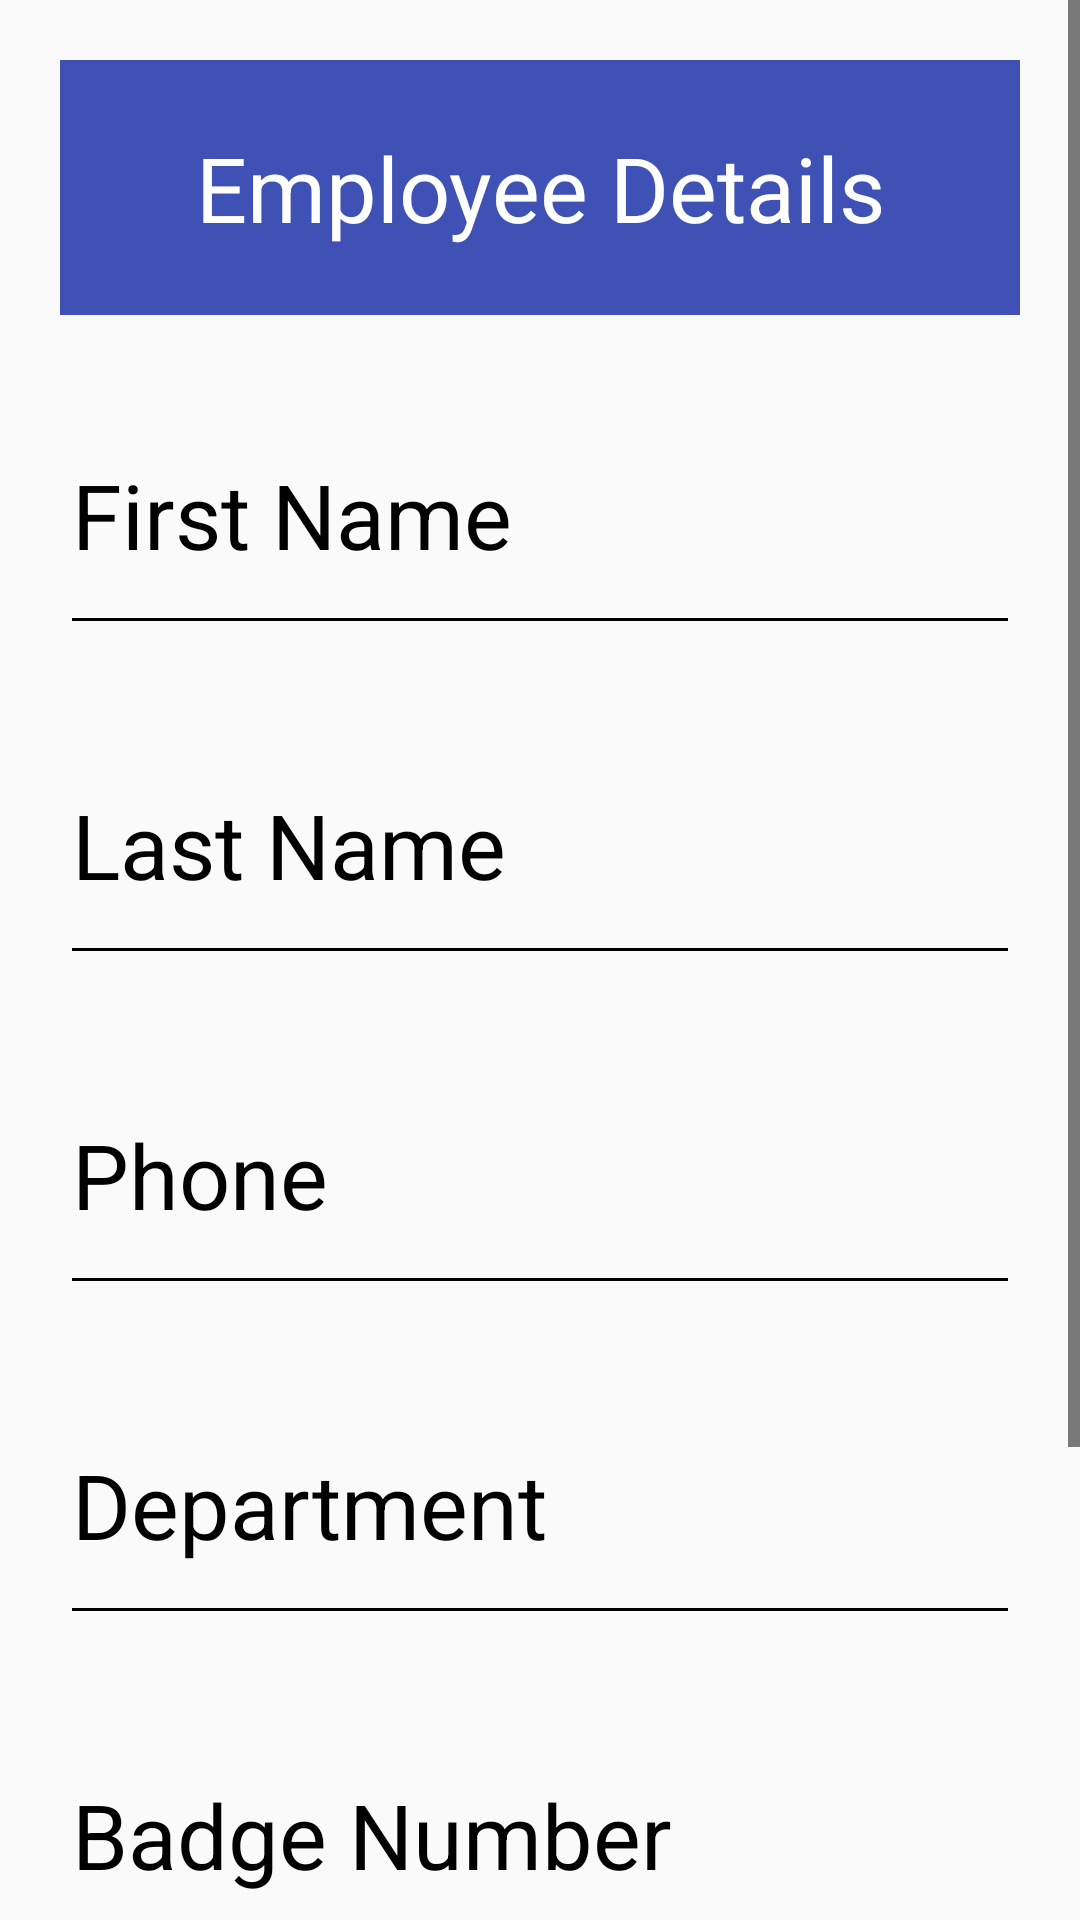

Here is an Android app screen rendered from its layout file. Give the layout XML and the strings, colors and styles it references.
<!-- AndroidManifest.xml: application theme AppTheme -->
<!-- res/layout/checkin_employee.xml -->
<?xml version="1.0" encoding="utf-8"?>
<ScrollView xmlns:android="http://schemas.android.com/apk/res/android"
    android:layout_width="match_parent"
    android:layout_height="match_parent">

    <LinearLayout
        android:layout_width="match_parent"
        android:layout_height="wrap_content"
        android:orientation="vertical"
        android:padding="20dp">

        <TextView
            android:layout_width="match_parent"
            android:layout_height="85dp"
            android:textSize="30dp"
            android:gravity="center"
            android:textColor="#FFFFFF"
            android:background="#3F51B5"
            android:text="@string/employee_Details"/>

        <EditText
            android:id="@+id/firstNameText"
            android:layout_width="match_parent"
            android:layout_height="90dp"
            android:textSize="30dp"
            android:layout_marginTop="20dp"
            android:inputType="textPersonName"
            android:hint="@string/first_name" />

        <EditText
            android:id="@+id/lastNameText"
            android:layout_width="match_parent"
            android:layout_height="90dp"
            android:textSize="30dp"
            android:layout_marginTop="20dp"
            android:inputType="textPersonName"
            android:hint="@string/last_name"/>

        <EditText
            android:id="@+id/phoneNumber"
            android:layout_width="match_parent"
            android:layout_height="90dp"
            android:textSize="30dp"
            android:layout_marginTop="20dp"
            android:inputType="number"
            android:hint="@string/phone"/>

        <EditText
            android:id="@+id/departmentText"
            android:layout_width="match_parent"
            android:layout_height="90dp"
            android:textSize="30dp"
            android:layout_marginTop="20dp"
            android:hint="@string/department"
            android:inputType="textPersonName" />

        <EditText
            android:id="@+id/badgeNumberText"
            android:layout_width="match_parent"
            android:layout_height="90dp"
            android:textSize="30dp"
            android:inputType="number"
            android:layout_marginTop="20dp"
            android:hint="@string/badge_numbner"/>

        <LinearLayout
            android:layout_width="fill_parent"
            android:layout_height="174dp"
            android:gravity="center_vertical">

            <Button
                android:id="@+id/checkin"
                android:layout_width="0dip"
                android:layout_height="80dp"
                android:layout_marginTop="30dp"
                android:layout_weight="1.0"
                android:background="@drawable/button_bg_rounded_corners"
                android:gravity="center"
                android:onClick="checkin"
                android:padding="15dp"
                android:paddingTop="20dp"
                android:paddingBottom="10dp"
                android:text="@string/checkin_button"
                android:textSize="35dp" />

            <Button
                android:id="@+id/cancel_button"
                android:layout_width="0dip"
                android:layout_height="80dp"
                android:layout_marginTop="30dp"
                android:layout_weight="1.0"
                android:background="@drawable/button_bg_rounded_corners"
                android:gravity="center"
                android:onClick="finish"
                android:padding="15dp"
                android:paddingTop="20dp"
                android:paddingBottom="10dp"
                android:text="@string/cancel_button"
                android:textSize="35dp" />
        </LinearLayout>

        

    </LinearLayout>

</ScrollView>
<!-- resources referenced by this layout -->
<resources>
  <!-- drawable button_bg_rounded_corners (drawable) -->
  <?xml version="1.0" encoding="utf-8"?>
  <selector xmlns:android="http://schemas.android.com/apk/res/android">
      <item>
          <shape android:shape="rectangle">
              <solid android:color="#FFB74D"/>
              <stroke android:color="#8A2BE2" android:width="2dp" />
              
              <corners android:radius="15dp" />
          </shape>
      </item>
  </selector>
  <string name="badge_numbner">Badge Number</string>
  <string name="cancel_button">Cancel</string>
  <string name="checkin_button">CHECKIN</string>
  <string name="department">Department</string>
  <string name="employee_Details">Employee Details</string>
  <string name="first_name">First Name</string>
  <string name="last_name">Last Name</string>
  <string name="phone">Phone</string>
  <style name="AppTheme" parent="Theme.AppCompat.Light.DarkActionBar">
          
          <item name="colorPrimary">@color/colorPrimary</item>
          <item name="colorPrimaryDark">@color/colorPrimaryDark</item>
          <item name="colorAccent">@color/colorAccent</item>
  
  
  
          <item name="android:textColor">@color/colorText</item>
          <item name="android:textColorHint">@color/colorText</item>
          <item name="colorControlNormal">@color/colorText</item>
          <item name="colorControlActivated">@color/colorText</item>
      </style>
  <color name="colorPrimary">#3F51B5</color>
  <color name="colorPrimaryDark">#303F9F</color>
  <color name="colorAccent">#FF4081</color>
  <color name="colorText">#000000</color>
</resources>
